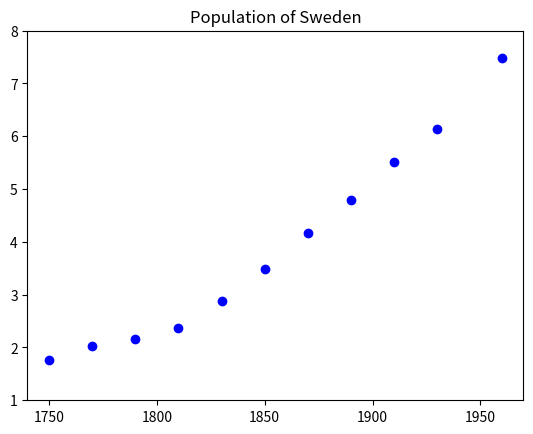
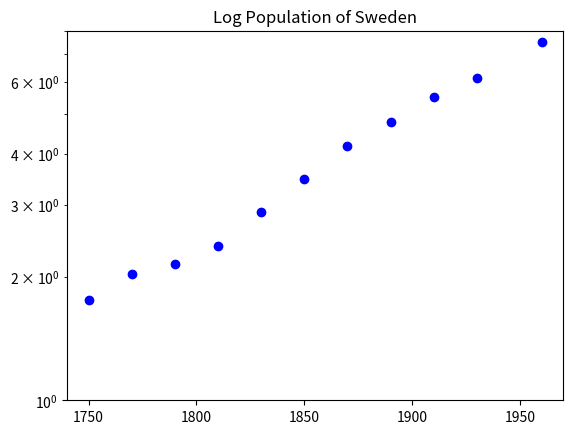
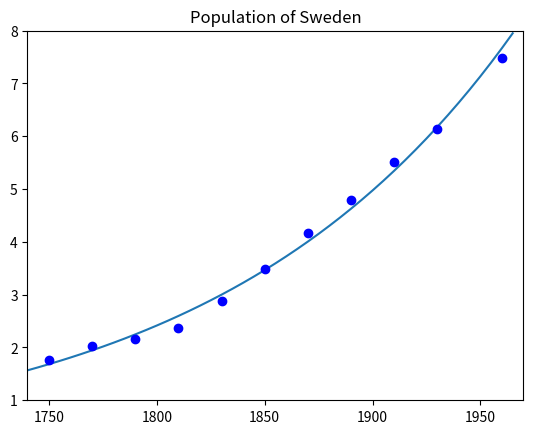
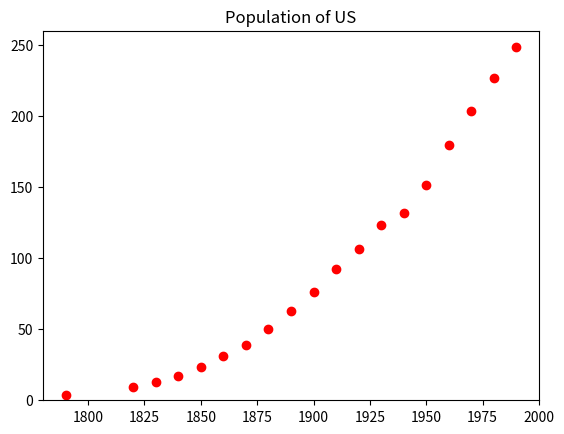
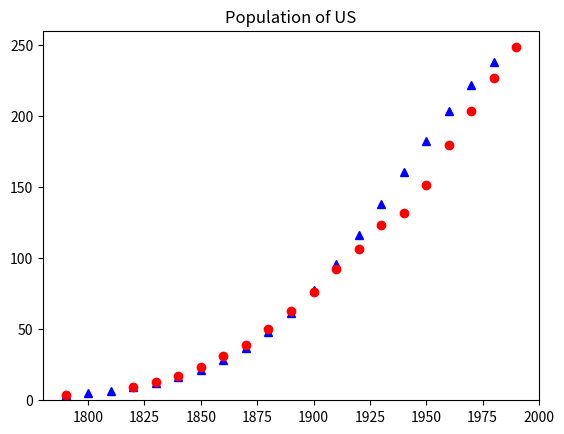

Source code (Python) for these figures, in order: (Note: this script raises an exception after producing the figures.)


%matplotlib notebook
import numpy as np
import matplotlib.pyplot as plt

Year = [1750, 1770, 1790, 1810, 1830, 1850, 1870, 1890, 1910, 1930, 1960]
Pop= [1.76, 2.03, 2.158, 2.378, 2.888, 3.48, 4.17, 4.785, 5.522, 6.14, 7.49]

plt.figure(1)
plt.plot(Year,Pop,'bo')
plt.axis([1740,1970,1,8])
plt.title('Population of Sweden')
plt.show()

plt.figure(2) # new figure
plt.plot(Year,Pop,'bo')
plt.yscale("log")
plt.axis([1740,1970,1,8])
plt.title('Log Population of Sweden')
plt.show()

log_Pop=np.log(Pop) # take log of each entry in S_Pop

print(log_Pop)

N=len(Year) # no of elements in S_Year
sumx=0; sumy=0; sumxx=0; sumxy=0; 
for i in range(N):
    sumx=sumx+Year[i]
    sumy=sumy+log_Pop[i]
    sumxx=sumxx+Year[i]**2
    sumxy=sumxy+log_Pop[i]*Year[i]
Xbar=sumx/N
Ybar=sumy/N
XXbar=sumxx/N
XYbar=sumxy/N

s=(XYbar-Xbar*Ybar)/(XXbar-Xbar**2)
b=(XXbar*Ybar-Xbar*XYbar)/(XXbar-Xbar**2)

P_0=np.exp(b)
print(s,P_0)

t=np.arange(1740.0,1970.,5.)
P_LS=P_0*np.exp(s*t) # least squares approximation

plt.figure(3)
plt.plot(t,P_LS)
plt.plot(Year,Pop,'bo')
plt.axis([1740,1970,1,8])
plt.title('Population of Sweden')
plt.show()



Year = [1790, 1820, 1830, 1840, 1850, 1860, 1870, 1880, 1890, 1900, 1910, 1920, 1930, 1940, 1950, 1960, 1970, 1980, 1990]
Pop= [3.79, 9.6, 12.9, 17.1, 23.2, 31.4, 38.6, 50.2, 62.9, 76.0, 92.0, 106.5, 123.2, 132.0, 151.3, 179.3, 203.3, 226.54, 248.7]

plt.figure(4)
plt.plot(Year,Pop,'ro')
plt.axis([1780,2000,0,260])
plt.title('Population of US')
plt.show()



print(Year)

P_0=3.79
r=0.35
K=300.0

# plot Verhulst pop PV from 1790 to 1990 with 10 year intervals
PV=[0]*20 # list for Verhulst P initialized with 20 zeros
YV=[0]*20 # list for years initialized with 20 zeros

PV[0]=P_0
YV[0]=1790
# choose 10 year intervals
for n in range(1,20):
    YV[n]=1790+10*n
    PV[n]=(1+r)*PV[n-1]/(1+r*PV[n-1]/K) 
    

print(PV)

plt.figure(5)
plt.plot(YV,PV,'b^')
plt.plot(Year,Pop,'ro')
plt.axis([1780,2000,0,260])
plt.title('Population of US')
plt.show()



b=[0, 0.06 ,0]
d=[0.005, 0.01, 0.015]

A=np.mat([[b[0] + 14/15 - 14/15 * d[0], b[1], b[2]],
           [1/15*(1-d[0]), 24/25*(1-d[1]), 0],
           [0, 1/25*(1-d[1]), 1-d[2]]])
# recall Python indexing begins at 0

print(A)

X, V=np.linalg.eig(A)
print(X) # eigen values
print(V) # columns are right eigenvectors

lambda0=X[0]
u0=V[:,0] # This is a 3 by 1 matrix
print(lambda0,u0)

np.matmul(A,u0)/lambda0 # A u = lambda u

lambda1=X[1]
u1=V[:,1]
print(lambda1,u1)

np.matmul(A,u1)/lambda1 # A u = lambda u

lambda2=X[2]
u2=V[:,2]
print(lambda2,u2)

np.matmul(A,u2)/lambda2 # A u = lambda u

P0=[100,100,100] 

np.matmul(A,P0) # population after one year

n=20 # 20 years
An=np.linalg.matrix_power(A,n) # matrix A^n
print(An)

Pn=np.matmul(An,P0) # population after n years
print(Pn)

nit=50 # nit is no of time steps

#initialise list to zero

P1=[0]*(nit+1)
P2=[0]*(nit+1)
P3=[0]*(nit+1)

#Given initial population

P1[0],P2[0],P3[0]=100,100,100

# compute P1,P2,P3 
for n in range(1,nit+1):
    AP=np.matmul(A,[P1[n-1],P2[n-1],P3[n-1]]) # AP[n-1]
    P1[n],P2[n],P3[n]=AP[0,0],AP[0,1],AP[0,2]

# plotting 

t=np.arange(0,nit+1,1) #  time steps
plt.figure()
P1plot,=plt.plot(t,P1,'b-')
P2plot,=plt.plot(t,P2,'r-')
P3plot,=plt.plot(t,P3,'g-')
plt.legend((P1plot,P2plot,P3plot),('P1','P2','P3'))
Pmax=max(max(P1),max(P2),max(P3))
Pmin=min(min(P1),min(P1),min(P1))
plt.axis([0,nit,Pmin/1.1,Pmax*1.1])
plt.show()

print(P2[50]/P1[50],u1[1,0]/u1[0,0]) # compare first and second cohorts to eigenvector entries

print(P3[50]/P1[50],u1[2,0]/u1[0,0]) # compare first and third cohorts to eigenvector entries



# initial values
P_0=1000.
K=500.
r=0.75

nit=30 # nit is no of time steps

t=np.arange(0,nit+1,1) #  time steps

P=[0]*(nit+1) # list for P initialized with nit zeros

P[0]=P_0 # given initial population
for n in range(1,nit+1):
    P[n]=r*P[n-1]*np.exp(-P[n-1]/K) 

# plotting 
plt.figure()
plt.plot(t,P,'b.')
Pmax=max(P)
Pmin=min(P)
plt.axis([0,nit+1,Pmin/1.1,Pmax*1.1])
plt.title('Salmon Population for P0 =' +str(P_0)+ ' and r = ' +str(r))
plt.show()

e2=np.exp(2)
print(e2)

